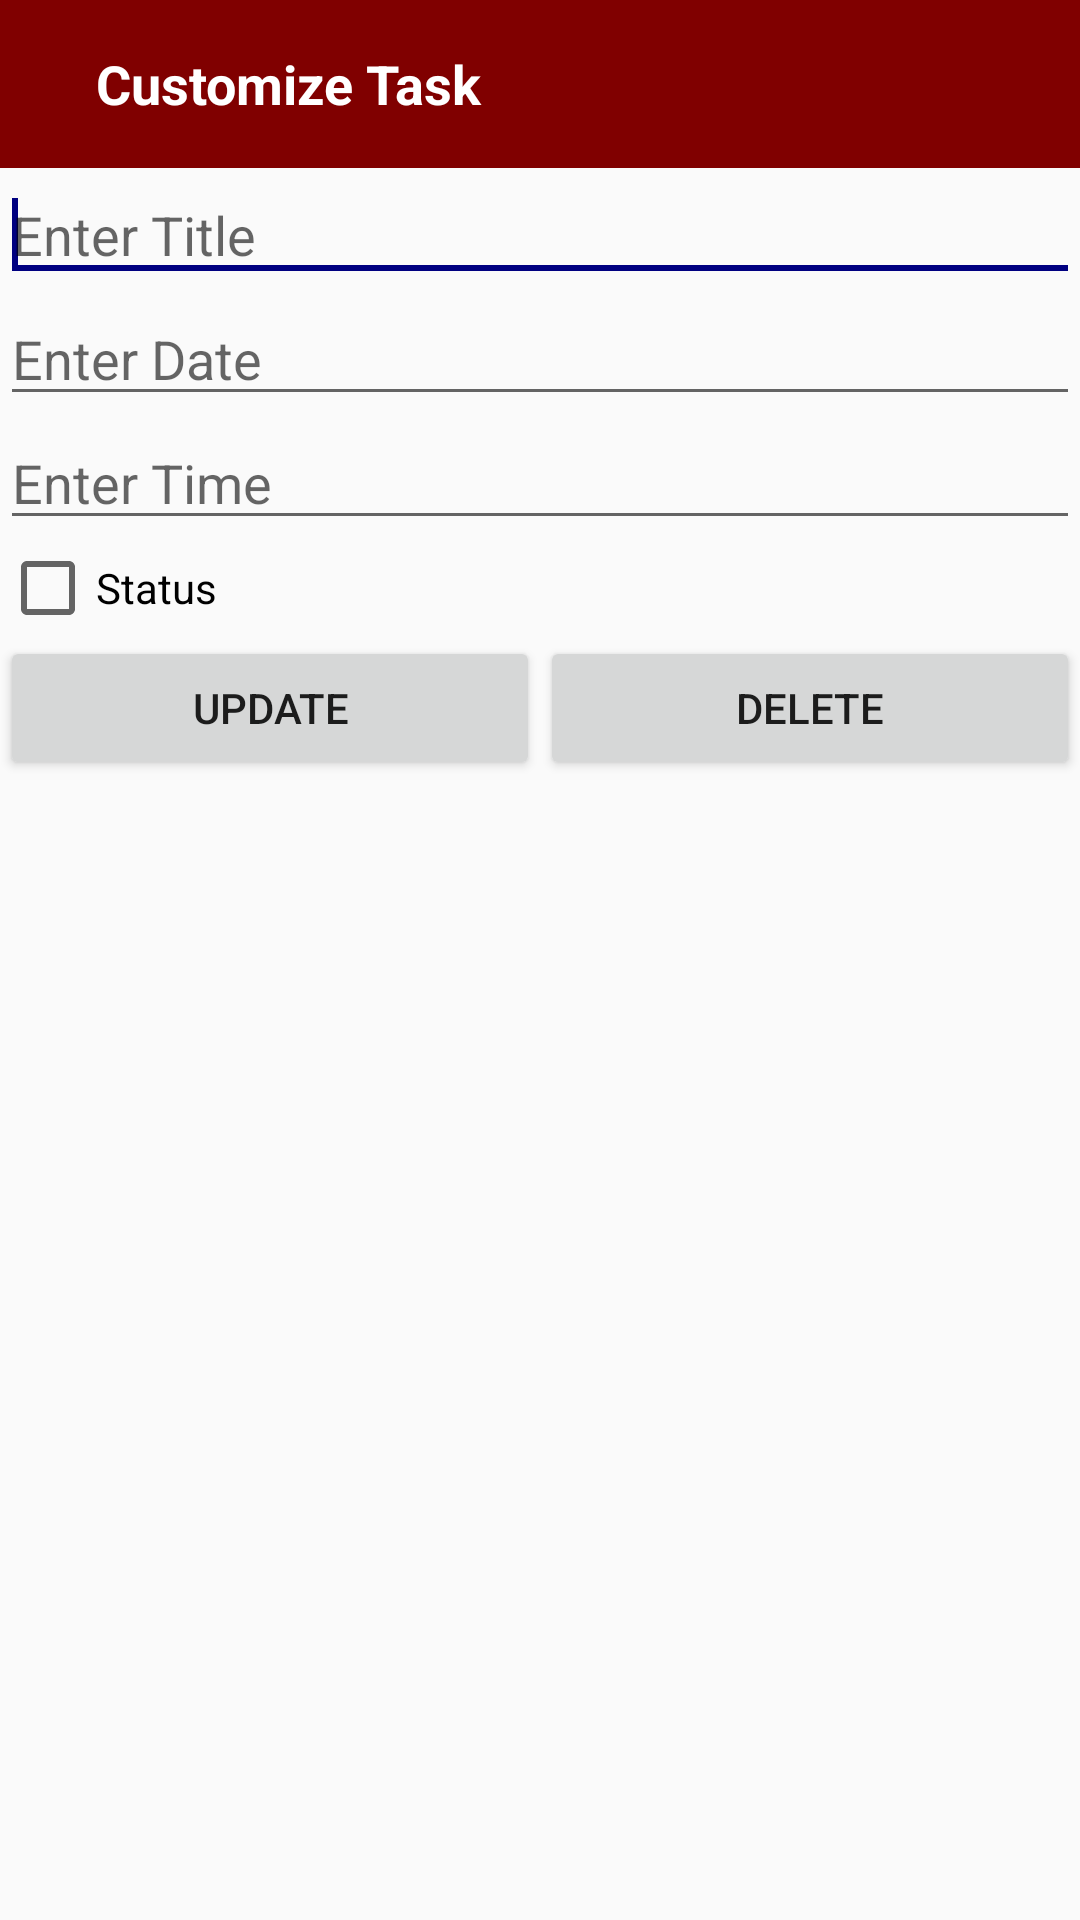

The Android layout XML behind this screen, and the referenced resources:
<!-- AndroidManifest.xml: application theme BelajarTema -->
<!-- res/layout/list_edit.xml -->
<?xml version="1.0" encoding="utf-8"?>
<LinearLayout xmlns:android="http://schemas.android.com/apk/res/android"
    android:layout_width="match_parent"
    android:layout_height="match_parent"
    xmlns:app="http://schemas.android.com/apk/res-auto"
    android:orientation="vertical">

    <android.support.v7.widget.Toolbar
        android:id="@+id/toolbar_task"
        android:layout_width="match_parent"
        android:layout_height="wrap_content"
        android:layout_alignParentTop="true"
        android:background="?attr/colorPrimary"
        android:minHeight="?attr/actionBarSize"
        app:popupTheme="@style/ThemeOverlay.AppCompat.Light"
        app:theme="@style/ThemeOverlay.AppCompat.Dark.ActionBar">

        <LinearLayout xmlns:android="http://schemas.android.com/apk/res/android"
            android:layout_width="match_parent"
            android:layout_height="wrap_content"
            android:gravity="center_vertical"
            android:orientation="horizontal"
            android:weightSum="1">

            
            
            
            
            
            
            
            

            <TextView
                android:layout_width="0dp"
                android:layout_height="wrap_content"
                android:layout_weight="1"
                android:drawablePadding="0dp"
                android:gravity="center_vertical|start"
                android:paddingLeft="16dp"
                android:paddingRight="4dp"
                android:text="Customize Task"
                android:textColor="#ffffff"
                android:textSize="18dp"
                android:textStyle="bold" />

            
            
            
            
            
            
            
            
        </LinearLayout>

    </android.support.v7.widget.Toolbar>

    <EditText
        android:id="@+id/subject_edittext"
        android:layout_width="match_parent"
        android:layout_height="wrap_content"
        android:ems="10"
        android:hint="Enter Title" >

        <requestFocus />
    </EditText>

    <EditText
        android:id="@+id/date_edittext"
        android:layout_width="match_parent"
        android:layout_height="wrap_content"
        android:clickable="true"
        android:editable="false"
        android:ems="10"
        android:focusable="false"
        android:hint="Enter Date"
        android:inputType="number">

    </EditText>

    <EditText
        android:id="@+id/time_edittext"
        android:layout_width="match_parent"
        android:layout_height="wrap_content"
        android:clickable="true"
        android:editable="false"
        android:ems="10"
        android:focusable="false"
        android:hint="Enter Time"
        android:inputType="number">

    </EditText>


    <CheckBox
        android:id="@+id/checkBox"
        android:layout_width="match_parent"
        android:layout_height="wrap_content"
        android:text="Status"
        android:onClick="itemClicked"/>

    <LinearLayout
        android:layout_width="fill_parent"
        android:layout_height="wrap_content"
        android:weightSum="2"
        android:gravity="center_horizontal"
        android:orientation="horizontal" >

        <Button
            android:id="@+id/btn_update"
            android:layout_width="wrap_content"
            android:layout_height="wrap_content"
            android:layout_weight="1"
            android:text="Update" />

        <Button
            android:id="@+id/btn_delete"
            android:layout_width="wrap_content"
            android:layout_height="wrap_content"
            android:layout_weight="1"
            android:text="Delete" />
    </LinearLayout>

</LinearLayout>
<!-- resources referenced by this layout -->
<resources>
  <style name="BelajarTema" parent="Theme.AppCompat.Light.NoActionBar">
          <item name="colorPrimary">@color/warnaUtama</item>
          <item name="colorPrimaryDark">@color/warnaUtamaGelap</item>
          <item name="colorAccent">@color/warnaAccent</item>
          <item name="windowNoTitle">true</item>
          <item name="windowActionBar">false
          </item> 
      </style>
  <color name="warnaUtama">#800000</color>
  <color name="warnaUtamaGelap">#000000</color>
  <color name="warnaAccent">#000080</color>
</resources>
